The GitHub repository AITestingNL/zwerfafval2 contains a labelled image folder "images" with 2 categories: Amstel, Coca-Cola. Examples follow, each with its label.

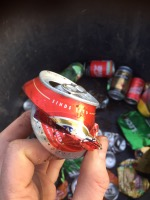
Label: Amstel

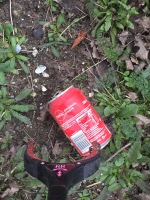
Label: Coca-Cola

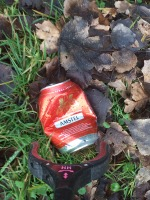
Label: Amstel

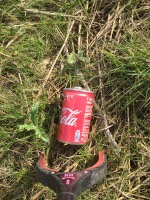
Label: Coca-Cola

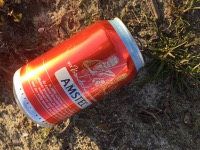
Label: Amstel

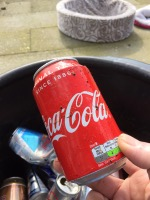
Label: Coca-Cola
